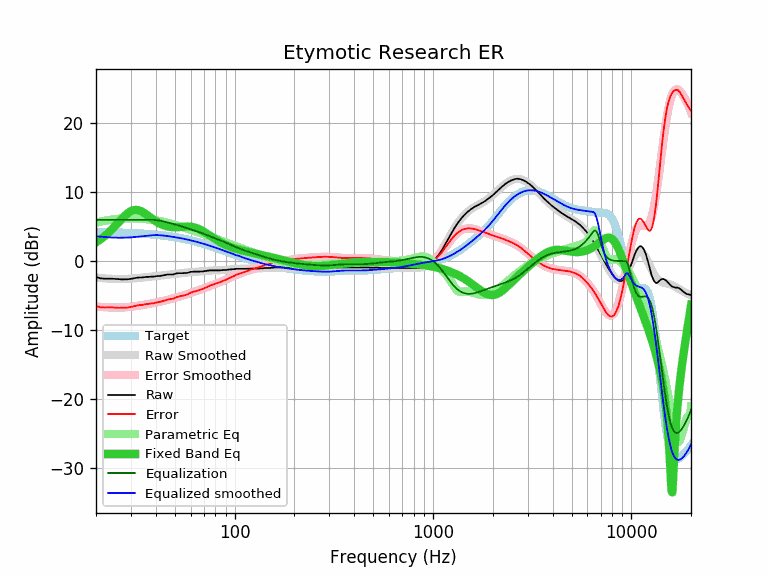

Source data for this figure (header and first rows):
equalization, equalized_raw, equalized_smoothed, error, error_smoothed, frequency, parametric_eq, raw, smoothed, target
6.00, 3.69, 3.62, -6.51, -6.59, 20, 2.73, -2.31, -2.38, 4.20
6.00, 3.50, 3.56, -6.69, -6.64, 21, 3.13, -2.50, -2.44, 4.20
6.00, 3.45, 3.50, -6.73, -6.68, 22, 3.58, -2.55, -2.50, 4.19
6.00, 3.45, 3.46, -6.72, -6.71, 23, 4.06, -2.55, -2.54, 4.18
6.00, 3.45, 3.43, -6.71, -6.73, 24, 4.58, -2.55, -2.57, 4.16
6.00, 3.41, 3.41, -6.74, -6.74, 25, 5.11, -2.59, -2.59, 4.15
6.00, 3.36, 3.40, -6.77, -6.74, 26, 5.64, -2.64, -2.60, 4.14
6.00, 3.35, 3.40, -6.77, -6.73, 27, 6.15, -2.65, -2.60, 4.12
6.00, 3.36, 3.41, -6.74, -6.70, 28, 6.61, -2.64, -2.59, 4.11
6.00, 3.36, 3.43, -6.73, -6.67, 29, 6.99, -2.64, -2.57, 4.09
6.00, 3.42, 3.45, -6.65, -6.62, 30, 7.26, -2.58, -2.55, 4.07
6.00, 3.49, 3.48, -6.56, -6.57, 31, 7.41, -2.51, -2.52, 4.06
6.00, 3.58, 3.52, -6.45, -6.52, 32, 7.44, -2.42, -2.48, 4.04
6.00, 3.62, 3.56, -6.39, -6.46, 33, 7.36, -2.38, -2.44, 4.01
6.00, 3.62, 3.60, -6.37, -6.39, 34, 7.20, -2.38, -2.40, 3.99
6.00, 3.67, 3.64, -6.30, -6.33, 35, 6.99, -2.33, -2.36, 3.97
6.00, 3.71, 3.68, -6.23, -6.27, 36, 6.74, -2.29, -2.32, 3.94
6.00, 3.71, 3.71, -6.21, -6.20, 37, 6.49, -2.29, -2.29, 3.92
6.00, 3.75, 3.75, -6.14, -6.14, 38, 6.24, -2.25, -2.25, 3.89
5.99, 3.74, 3.77, -6.11, -6.08, 39, 6.01, -2.25, -2.21, 3.86
5.96, 3.76, 3.78, -6.03, -6.01, 40, 5.79, -2.20, -2.18, 3.83
5.92, 3.76, 3.77, -5.96, -5.95, 41, 5.61, -2.16, -2.15, 3.80
5.87, 3.71, 3.76, -5.93, -5.88, 42, 5.44, -2.16, -2.11, 3.77
5.81, 3.72, 3.74, -5.84, -5.82, 43, 5.30, -2.10, -2.08, 3.74
5.75, 3.72, 3.71, -5.73, -5.75, 44, 5.19, -2.03, -2.04, 3.71
5.68, 3.70, 3.67, -5.66, -5.68, 45, 5.10, -1.99, -2.01, 3.67
5.61, 3.68, 3.63, -5.57, -5.61, 46, 5.03, -1.94, -1.98, 3.63
5.54, 3.61, 3.60, -5.53, -5.54, 47, 4.98, -1.94, -1.94, 3.60
5.47, 3.53, 3.56, -5.49, -5.47, 48, 4.95, -1.94, -1.91, 3.56
5.40, 3.46, 3.52, -5.45, -5.40, 49, 4.93, -1.94, -1.88, 3.52
5.33, 3.47, 3.48, -5.33, -5.33, 50, 4.92, -1.86, -1.85, 3.48
5.26, 3.48, 3.44, -5.21, -5.26, 51, 4.93, -1.78, -1.82, 3.44
5.19, 3.43, 3.39, -5.15, -5.19, 52, 4.94, -1.76, -1.80, 3.39
5.12, 3.37, 3.35, -5.10, -5.12, 53, 4.96, -1.75, -1.77, 3.35
5.05, 3.30, 3.31, -5.05, -5.05, 54, 4.98, -1.75, -1.74, 3.31
4.98, 3.23, 3.26, -5.01, -4.98, 55, 5.00, -1.75, -1.72, 3.26
4.91, 3.18, 3.21, -4.94, -4.91, 56, 5.01, -1.73, -1.70, 3.21
4.84, 3.11, 3.17, -4.89, -4.84, 57, 5.02, -1.73, -1.67, 3.17
4.77, 3.08, 3.12, -4.80, -4.77, 58, 5.02, -1.69, -1.65, 3.12
4.70, 3.07, 3.07, -4.70, -4.70, 59, 5.02, -1.63, -1.63, 3.07
4.63, 3.07, 3.02, -4.58, -4.63, 60, 5.00, -1.56, -1.61, 3.02
4.56, 3.00, 2.97, -4.53, -4.56, 61, 4.97, -1.56, -1.59, 2.97
4.49, 2.96, 2.92, -4.45, -4.49, 62, 4.93, -1.53, -1.57, 2.92
4.42, 2.89, 2.87, -4.39, -4.42, 63, 4.88, -1.53, -1.55, 2.87
4.35, 2.83, 2.82, -4.34, -4.35, 64, 4.81, -1.53, -1.54, 2.82
4.29, 2.76, 2.76, -4.29, -4.29, 65, 4.74, -1.53, -1.52, 2.76
4.22, 2.69, 2.71, -4.24, -4.22, 66, 4.66, -1.53, -1.51, 2.71
4.15, 2.65, 2.66, -4.17, -4.15, 67, 4.57, -1.51, -1.49, 2.66
4.08, 2.58, 2.61, -4.11, -4.08, 68, 4.47, -1.51, -1.48, 2.61
4.01, 2.51, 2.55, -4.06, -4.01, 69, 4.36, -1.51, -1.46, 2.55
3.95, 2.48, 2.50, -3.96, -3.95, 70, 4.26, -1.47, -1.45, 2.50
3.87, 2.45, 2.44, -3.87, -3.87, 71, 4.14, -1.43, -1.43, 2.44
3.80, 2.38, 2.39, -3.82, -3.80, 72, 4.03, -1.43, -1.41, 2.39
3.73, 2.36, 2.34, -3.71, -3.73, 73, 3.92, -1.38, -1.40, 2.34
3.67, 2.29, 2.28, -3.66, -3.67, 74, 3.81, -1.38, -1.38, 2.28
3.60, 2.26, 2.23, -3.56, -3.60, 75, 3.69, -1.34, -1.37, 2.23
3.53, 2.20, 2.17, -3.51, -3.53, 76, 3.58, -1.34, -1.36, 2.17
3.47, 2.13, 2.12, -3.46, -3.47, 77, 3.47, -1.34, -1.35, 2.12
3.41, 2.07, 2.07, -3.40, -3.41, 78, 3.37, -1.34, -1.34, 2.07
3.35, 2.01, 2.01, -3.35, -3.35, 79, 3.27, -1.34, -1.34, 2.01
... 553 more rows
